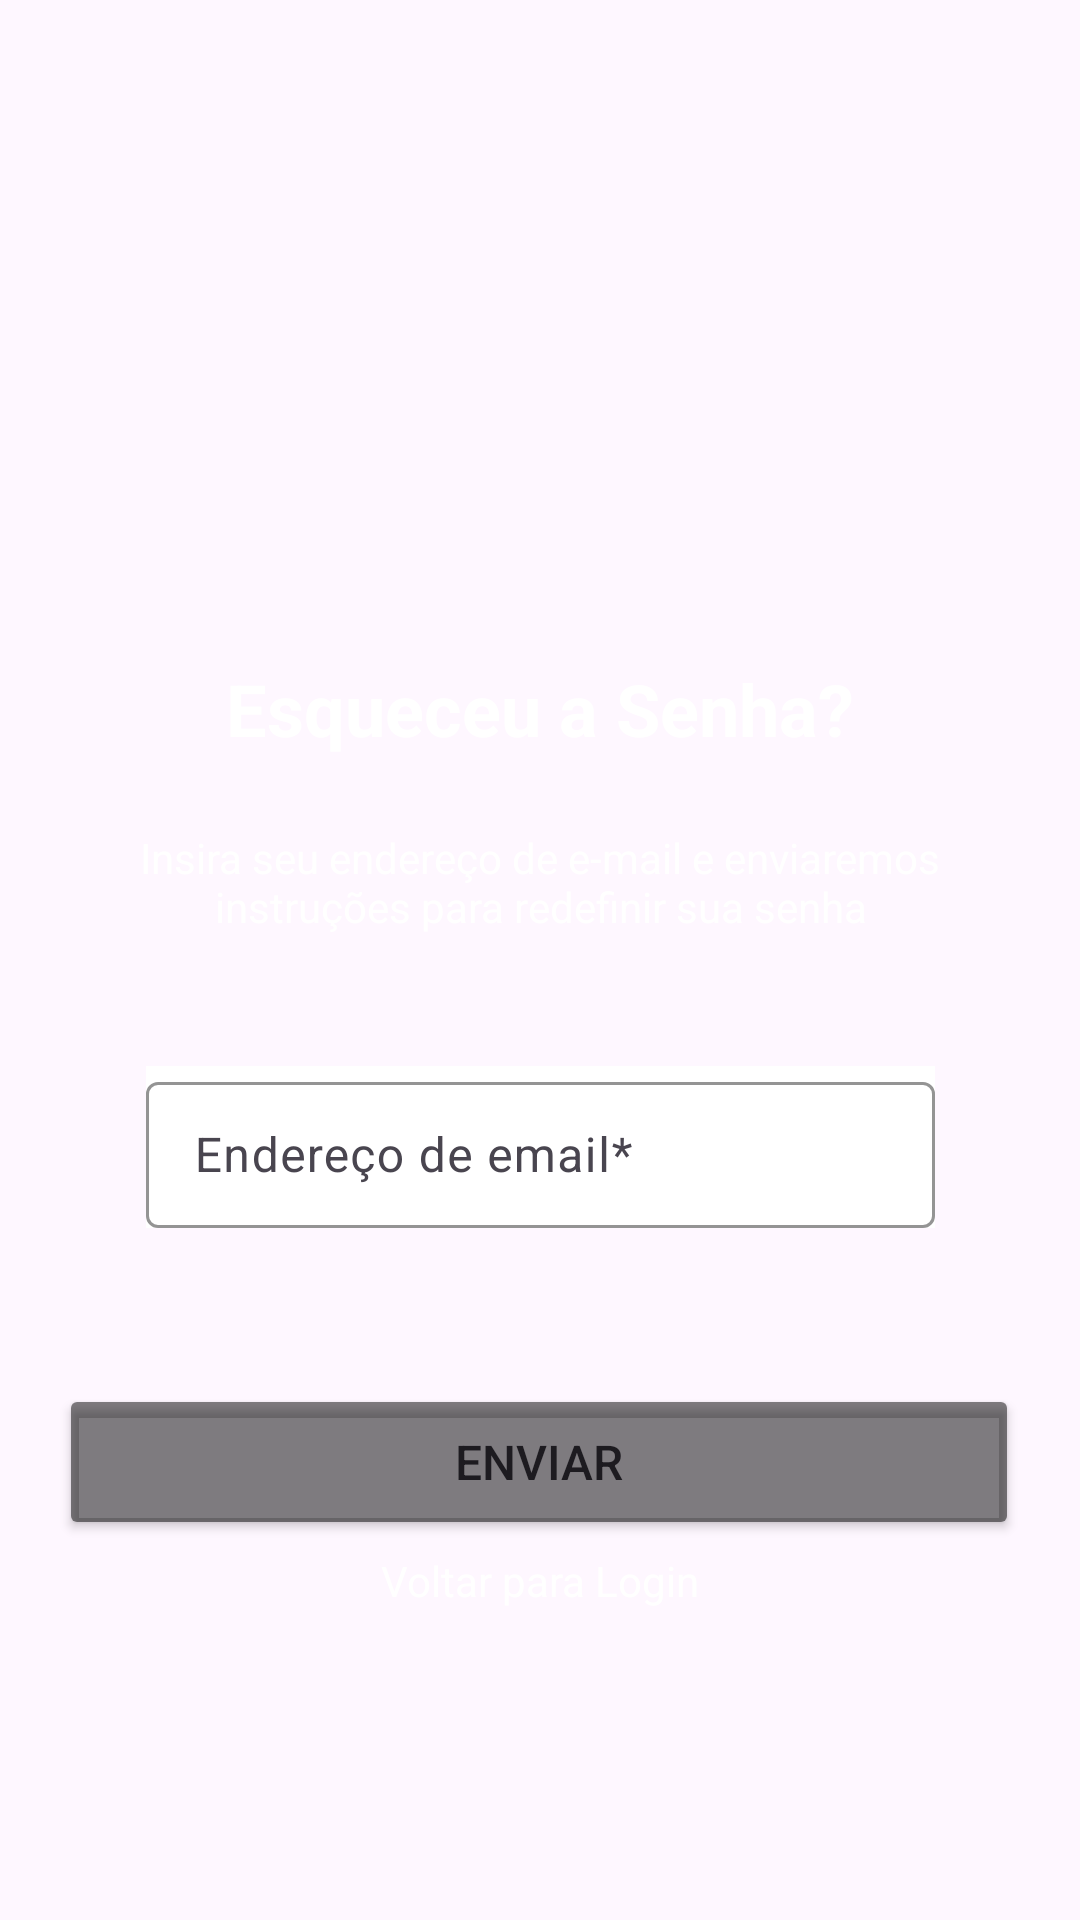

The Android layout XML behind this screen, and the referenced resources:
<!-- AndroidManifest.xml: application theme Theme.CondService -->
<!-- res/layout/activity_esqueceu.xml -->
<?xml version="1.0" encoding="utf-8"?>
<androidx.constraintlayout.widget.ConstraintLayout
    xmlns:android="http://schemas.android.com/apk/res/android"
    xmlns:app="http://schemas.android.com/apk/res-auto"
    xmlns:tools="http://schemas.android.com/tools"
    android:id="@+id/main"
    android:layout_width="match_parent"
    android:layout_height="match_parent"
    tools:context=".EsqueceuActivity">

    <ImageView
        android:id="@+id/imgFundo"
        android:layout_width="0dp"
        android:layout_height="0dp"
        android:scaleType="centerCrop"
        app:srcCompat="@drawable/cond_tres"
        app:layout_constraintTop_toTopOf="parent"
        app:layout_constraintBottom_toBottomOf="parent"
        app:layout_constraintStart_toStartOf="parent"
        app:layout_constraintEnd_toEndOf="parent" />

    <TextView
        android:id="@+id/txtTituloEsqueceu"
        android:layout_width="wrap_content"
        android:layout_height="wrap_content"
        android:text="Esqueceu a Senha?"
        android:textColor="@android:color/white"
        android:textSize="24sp"
        android:textStyle="bold"
        android:layout_marginTop="220dp"
        app:layout_constraintTop_toTopOf="parent"
        app:layout_constraintStart_toStartOf="parent"
        app:layout_constraintEnd_toEndOf="parent" />

    <com.google.android.material.textfield.TextInputLayout
        android:id="@+id/layoutEmailEsqueceu"
        android:layout_width="263dp"
        android:layout_height="54dp"
        android:layout_marginTop="8dp"
        android:background="@android:color/white"
        android:hint="Endereço de email*"
        app:boxBackgroundMode="outline"
        app:boxStrokeColor="@color/black"
        app:hintTextColor="@color/black"
        app:layout_constraintEnd_toEndOf="parent"
        app:layout_constraintStart_toStartOf="parent"
        app:layout_constraintTop_toBottomOf="@+id/textMsgEsqueceu">

        <com.google.android.material.textfield.TextInputEditText
            android:id="@+id/edtEmailEsqueceu"
            android:layout_width="match_parent"
            android:layout_height="wrap_content"
            android:inputType="textEmailAddress" />
    </com.google.android.material.textfield.TextInputLayout>

    <Button
        android:id="@+id/btnEnviarEsqueceu"
        android:layout_width="320dp"
        android:layout_height="52dp"
        android:layout_marginTop="52dp"
        android:backgroundTint="#80000000"
        android:text="Enviar"
        android:textSize="16sp"
        app:layout_constraintEnd_toEndOf="parent"
        app:layout_constraintHorizontal_bias="0.494"
        app:layout_constraintStart_toStartOf="parent"
        app:layout_constraintTop_toBottomOf="@+id/layoutEmailEsqueceu" />

    <TextView
        android:id="@+id/textMsgEsqueceu"
        android:layout_width="312dp"
        android:layout_height="71dp"
        android:layout_marginTop="24dp"
        android:background="@null"
        android:text="Insira seu endereço de e-mail e enviaremos instruções para redefinir sua senha"
        android:textAlignment="center"
        android:textColor="@color/white"
        app:layout_constraintEnd_toEndOf="parent"
        app:layout_constraintStart_toStartOf="parent"
        app:layout_constraintTop_toBottomOf="@+id/txtTituloEsqueceu" />

    <TextView
        android:id="@+id/textVoltarEsqueceu"
        android:layout_width="wrap_content"
        android:layout_height="wrap_content"
        android:layout_marginTop="4dp"
        android:text="Voltar para Login"
        android:textColor="@color/white"
        app:layout_constraintEnd_toEndOf="parent"
        app:layout_constraintStart_toStartOf="parent"
        app:layout_constraintTop_toBottomOf="@+id/btnEnviarEsqueceu" />

</androidx.constraintlayout.widget.ConstraintLayout>
<!-- resources referenced by this layout -->
<resources>
  <style name="Theme.CondService" parent="Base.Theme.CondService" />
  <style name="Base.Theme.CondService" parent="Theme.Material3.DayNight.NoActionBar">
          
          
      </style>
  <!-- not gathered from this repository: default colours our renderer supplied (Android Studio template values) -->
  <color name="black">#FF000000</color>
  <color name="white">#FFFFFFFF</color>
</resources>
